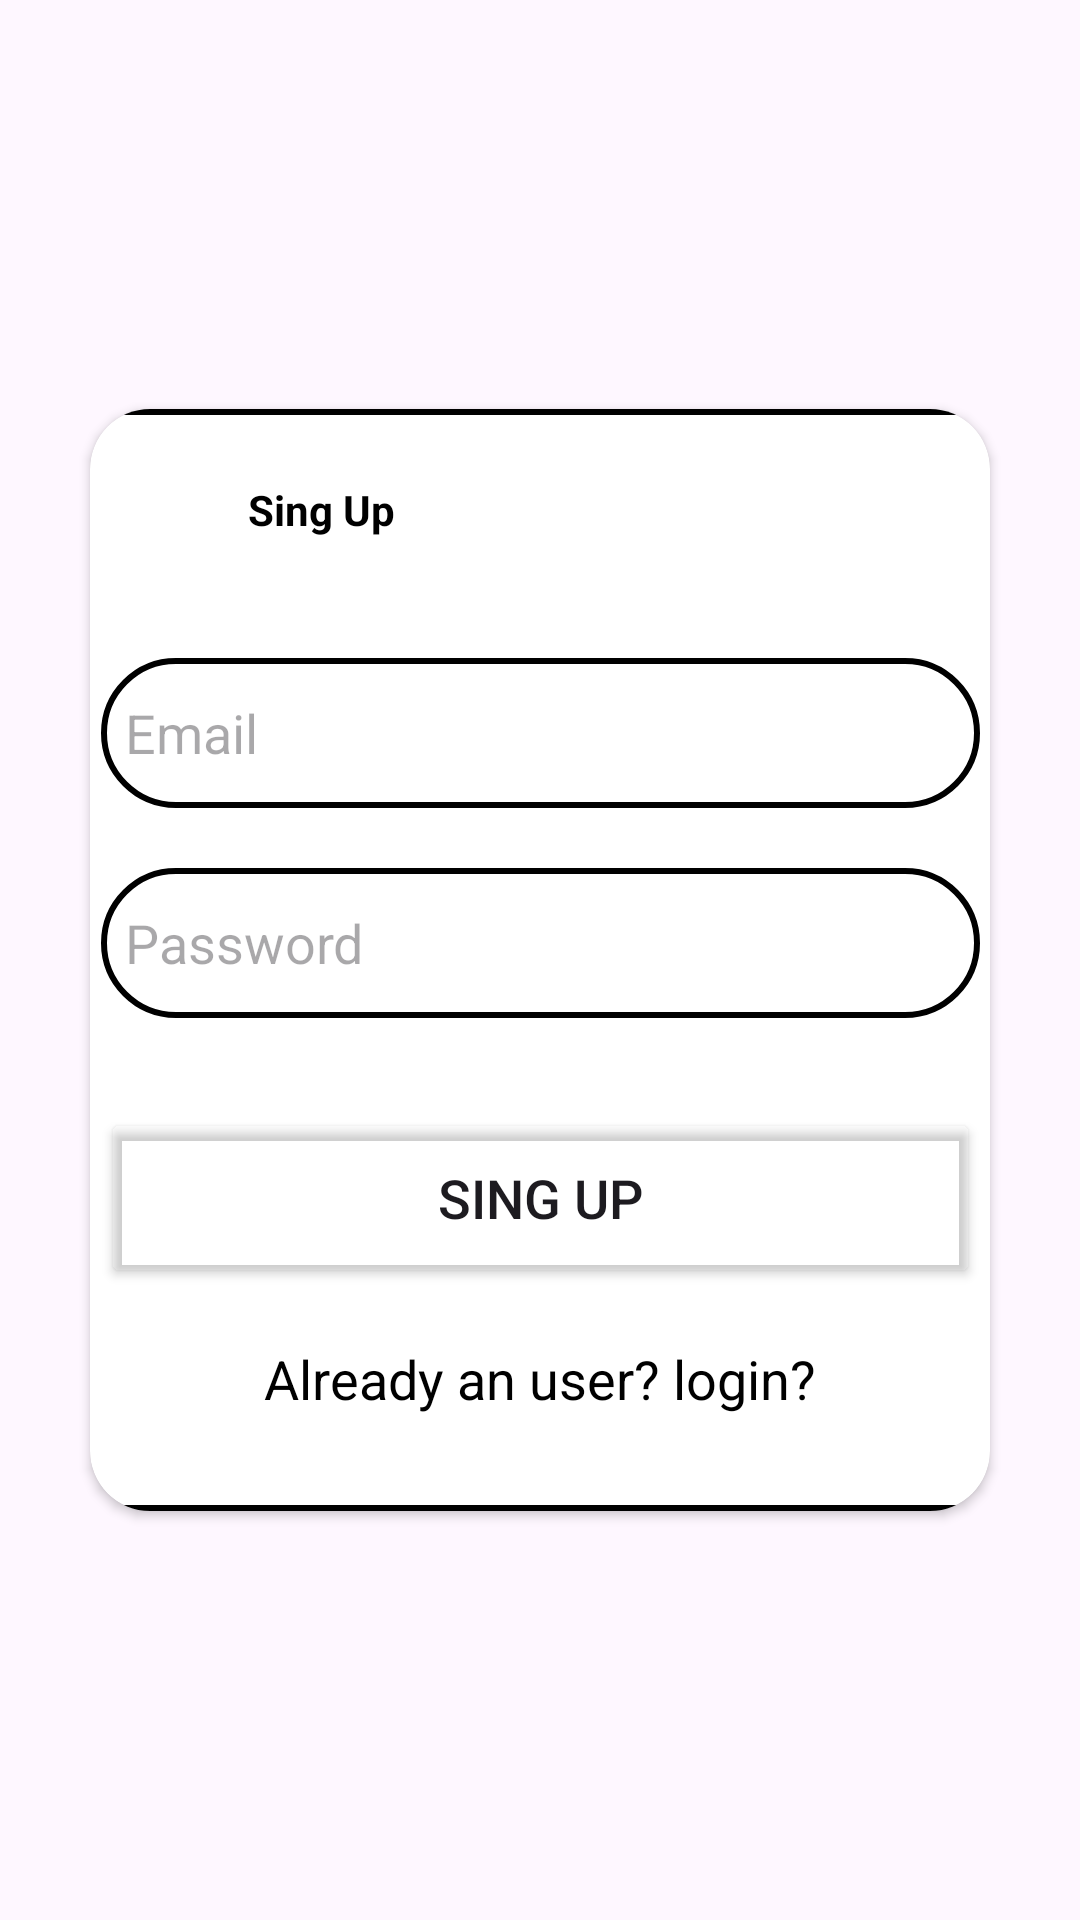

Produce the Android XML layout that renders to this screen, including the resource entries it uses.
<!-- AndroidManifest.xml: application theme Theme.Pos_cihazi -->
<!-- res/layout/activity_sing_up.xml -->
<?xml version="1.0" encoding="utf-8"?>
<LinearLayout
    xmlns:android="http://schemas.android.com/apk/res/android"
    xmlns:app="http://schemas.android.com/apk/res-auto"
    xmlns:tools="http://schemas.android.com/tools"
    android:layout_width="match_parent"
    android:layout_height="match_parent"
    android:orientation="vertical"
    android:gravity="center"
    tools:context=".singUpActivity">

    <androidx.cardview.widget.CardView
        android:layout_width="match_parent"
        android:layout_height="wrap_content"
        android:layout_margin="30dp"
        app:cardCornerRadius="20dp" >

        <LinearLayout
            android:layout_width="341dp"
            android:layout_height="wrap_content"
            android:layout_gravity="center_horizontal"
            android:background="@drawable/custom_edittext"
            android:orientation="vertical"
            android:padding="24dp">

            <TextView
                android:layout_width="147dp"
                android:layout_height="wrap_content"
                android:text="Sing Up"
                android:textAlignment="center"
                android:textColor="@color/black"
                android:textStyle="bold"
                android:texts="36sp" />

            <EditText
                android:id="@+id/singupEmail"
                android:layout_width="match_parent"
                android:layout_height="50dp"
                android:layout_marginTop="40dp"
                android:background="@drawable/custom_edittext"
                android:drawableLeft="@drawable/baseline_person_24"
                android:drawablePadding="8dp"
                android:hint="Email"
                android:padding="8dp"
                android:textColor="@color/black" />

            <EditText
                android:id="@+id/singuppassword"
                android:layout_width="match_parent"
                android:layout_height="50dp"
                android:layout_marginTop="20dp"
                android:background="@drawable/custom_edittext"
                android:drawableLeft="@drawable/baseline_lock_24"
                android:drawablePadding="8dp"
                android:hint="Password"
                android:padding="8dp"
                android:textColor="@color/black" />

            <Button
                android:id="@+id/singupButton"
                android:layout_width="match_parent"
                android:layout_height="60dp"
                android:layout_marginTop="30dp"
                android:backgroundTint="@color/lavender"
                android:text="Sing Up"
                android:textSize="18sp"
                app:cornerRadius="200dp" />
            <TextView
                android:layout_width="wrap_content"
                android:layout_height="wrap_content"
                android:id="@+id/loginRedirectText"
                android:text="Already an user? login?"
                android:layout_gravity="center"
                android:padding="8dp"
                android:layout_marginTop="10dp"
                android:textColor="@color/black"
                android:textSize="18sp"/>

        </LinearLayout>
    </androidx.cardview.widget.CardView>


</LinearLayout>
<!-- resources referenced by this layout -->
<resources>
  <color name="black">#FF000000</color>
  <color name="lavender">#8692f</color>
  <!-- drawable custom_edittext (drawable) -->
  <?xml version="1.0" encoding="utf-8"?>
  <shape xmlns:android="http://schemas.android.com/apk/res/android"
      android:shape="rectangle">
  
      <stroke
          android:width="2dp"/>
  
          <corners
              android:radius="30dp"/>
  </shape>
  <style name="Theme.Pos_cihazi" parent="Base.Theme.Pos_cihazi" />
  <style name="Base.Theme.Pos_cihazi" parent="Theme.Material3.DayNight.NoActionBar">
          
           <item name="colorPrimary">@color/lavender</item>
      </style>
</resources>
